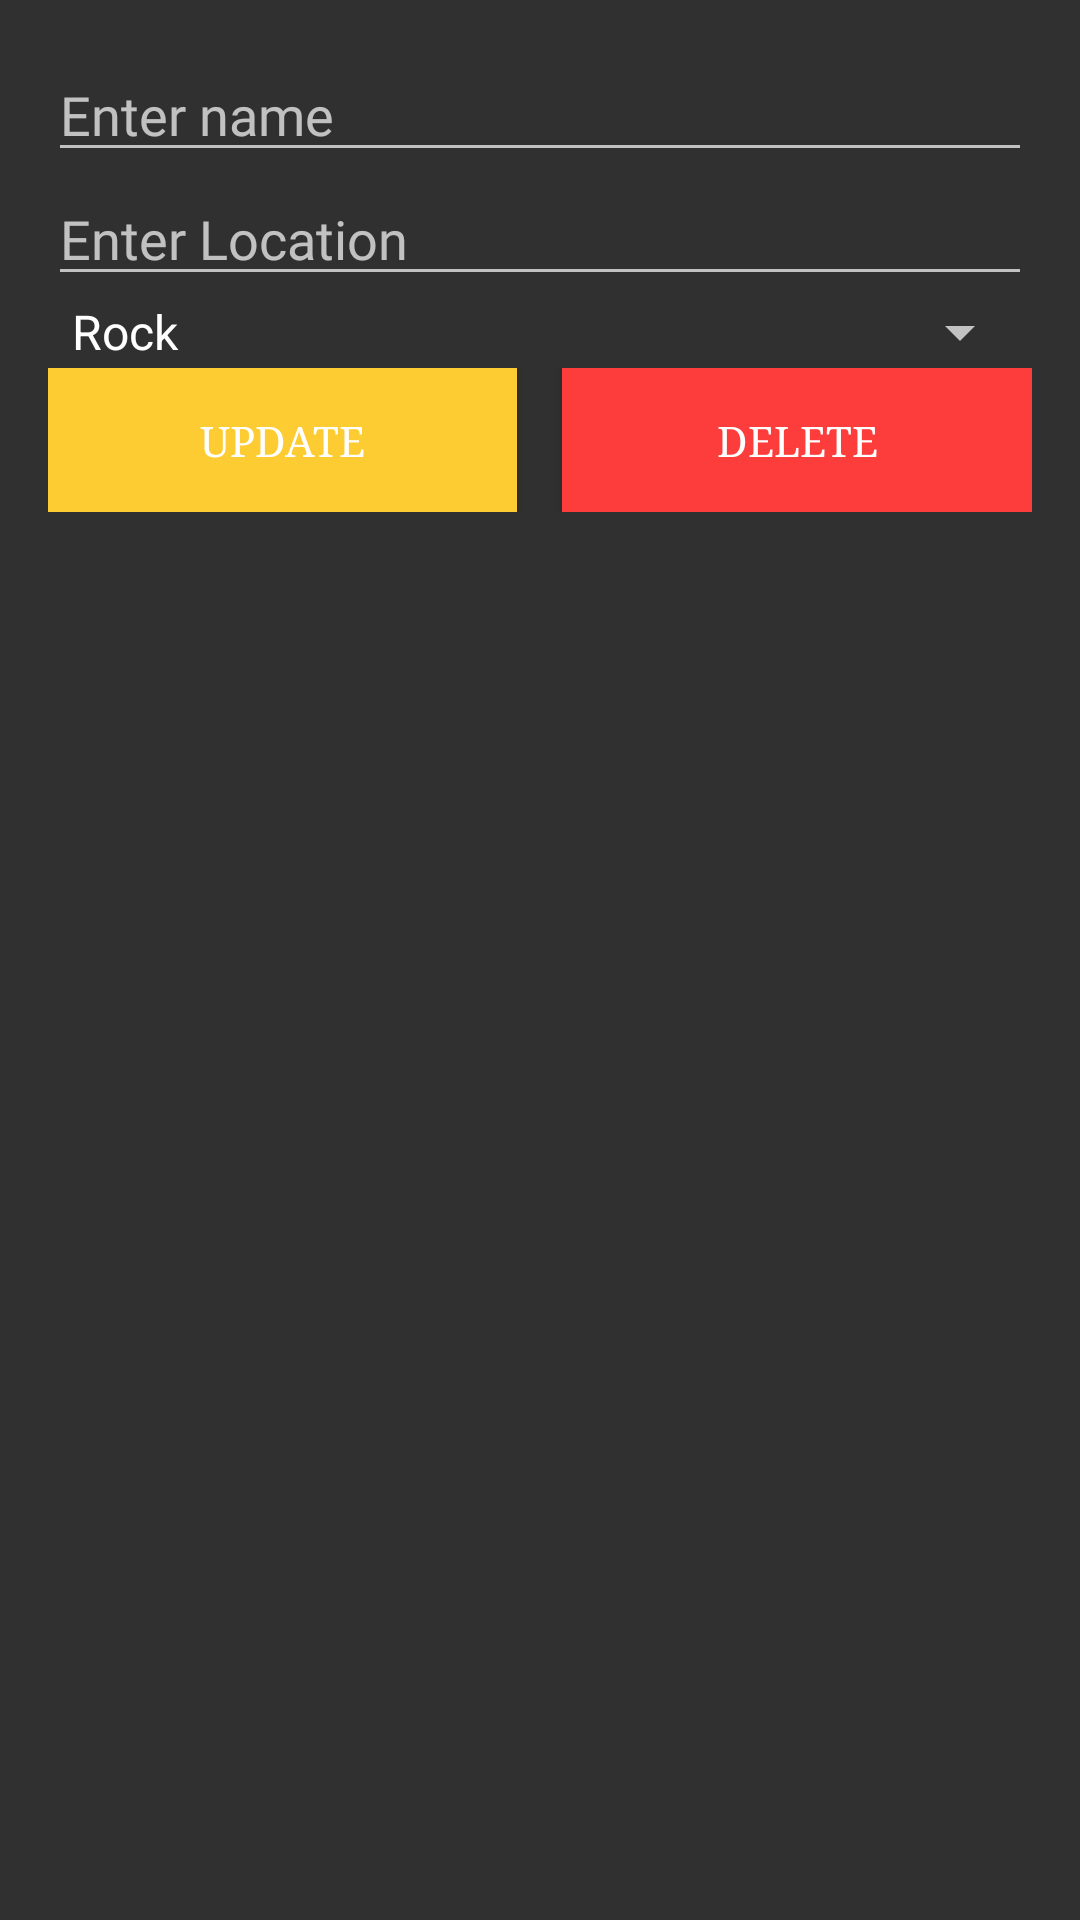

Reconstruct the res/layout file that produces this screen, plus the resources it refers to.
<!-- AndroidManifest.xml: application theme Theme.LoginForm -->
<!-- res/layout/update_data.xml -->
<?xml version="1.0" encoding="utf-8"?>
<LinearLayout xmlns:android="http://schemas.android.com/apk/res/android"
    android:layout_width="match_parent"
    android:layout_height="match_parent"
    android:orientation="vertical"
    android:padding="16dp">


    <EditText
        android:id="@+id/updateArtistName"
        android:layout_width="match_parent"
        android:layout_height="wrap_content"
        android:fontFamily="@font/akaya_telivigala"
        android:hint="Enter name" />

    <EditText
        android:id="@+id/updateArtistLocation"
        android:layout_width="match_parent"
        android:layout_height="wrap_content"
        android:fontFamily="@font/akaya_telivigala"
        android:hint="Enter Location" />

    <Spinner
        android:id="@+id/spinnerGenres"
        android:layout_width="match_parent"
        android:layout_height="wrap_content"
        android:layout_below="@+id/updateTrackName"
        android:entries="@array/genres"></Spinner>

    <LinearLayout
        android:layout_width="match_parent"
        android:layout_height="wrap_content"
        android:orientation="horizontal">

        <Button
            android:id="@+id/btnUpdateArtist"
            android:layout_width="wrap_content"
            android:layout_height="wrap_content"
            android:layout_weight="1"
            android:background="#FDCC33"
            android:fontFamily="serif"
            android:layout_marginEnd="15dp"
            android:text="Update" />

        <Button
            android:id="@+id/btnDeleteArtist"
            android:layout_width="wrap_content"
            android:layout_height="wrap_content"
            android:layout_weight="1"
            android:background="#FD3C3C"
            android:fontFamily="serif"
            android:text="Delete" />



    </LinearLayout>


</LinearLayout>
<!-- resources referenced by this layout -->
<resources>
  <array name="genres">
          <item>Rock</item>
          <item>Pop</item>
          <item>RNB</item>
          <item>Jazz</item>
      </array>
  <style name="Theme.LoginForm" parent="Theme.AppCompat.NoActionBar">
          
          <item name="colorPrimary">@color/purple_500</item>
          <item name="colorPrimaryVariant">@color/purple_700</item>
          <item name="colorOnPrimary">@color/white</item>
          
          <item name="colorSecondary">@color/teal_200</item>
          <item name="colorSecondaryVariant">@color/teal_700</item>
          <item name="colorOnSecondary">@color/black</item>
          
          <item name="android:statusBarColor" tools:targetApi="l">?attr/colorPrimaryVariant</item>
          
      </style>
  <!-- not gathered from this repository: default colours our renderer supplied (Android Studio template values) -->
  <color name="purple_500">#FF6200EE</color>
  <color name="purple_700">#FF3700B3</color>
  <color name="teal_200">#FF03DAC5</color>
  <color name="teal_700">#FF018786</color>
  <color name="black">#FF000000</color>
  <color name="white">#FFFFFFFF</color>
</resources>
